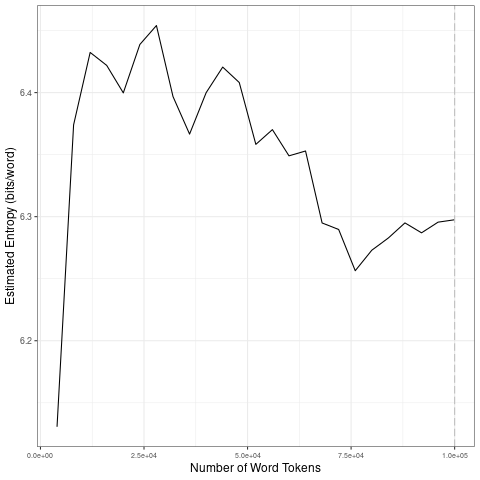

The file beside this chart, header and first rows:
file, entropy.Corpus.Size, entropy.Entropy, sd.Corpus.Size, sd.SD
data/covid-clean/2020_by_en/2020-10-25_t…, 4000, 6.131, 20000, 0.1256
data/covid-clean/2020_by_en/2020-10-25_t…, 8000, 6.374, 40000, 0.03509
data/covid-clean/2020_by_en/2020-10-25_t…, 12000, 6.432, 60000, 0.03144
data/covid-clean/2020_by_en/2020-10-25_t…, 16000, 6.422, 80000, 0.03655
data/covid-clean/2020_by_en/2020-10-25_t…, 20000, 6.4, 1e+05, 0.006329
data/covid-clean/2020_by_en/2020-10-25_t…, 24000, 6.439, 20000, 0.1256
data/covid-clean/2020_by_en/2020-10-25_t…, 28000, 6.454, 40000, 0.03509
data/covid-clean/2020_by_en/2020-10-25_t…, 32000, 6.397, 60000, 0.03144
data/covid-clean/2020_by_en/2020-10-25_t…, 36000, 6.367, 80000, 0.03655
data/covid-clean/2020_by_en/2020-10-25_t…, 40000, 6.4, 1e+05, 0.006329
data/covid-clean/2020_by_en/2020-10-25_t…, 44000, 6.421, 20000, 0.1256
data/covid-clean/2020_by_en/2020-10-25_t…, 48000, 6.408, 40000, 0.03509
data/covid-clean/2020_by_en/2020-10-25_t…, 52000, 6.358, 60000, 0.03144
data/covid-clean/2020_by_en/2020-10-25_t…, 56000, 6.37, 80000, 0.03655
data/covid-clean/2020_by_en/2020-10-25_t…, 60000, 6.349, 1e+05, 0.006329
data/covid-clean/2020_by_en/2020-10-25_t…, 64000, 6.353, 20000, 0.1256
data/covid-clean/2020_by_en/2020-10-25_t…, 68000, 6.295, 40000, 0.03509
data/covid-clean/2020_by_en/2020-10-25_t…, 72000, 6.29, 60000, 0.03144
data/covid-clean/2020_by_en/2020-10-25_t…, 76000, 6.256, 80000, 0.03655
data/covid-clean/2020_by_en/2020-10-25_t…, 80000, 6.273, 1e+05, 0.006329
data/covid-clean/2020_by_en/2020-10-25_t…, 84000, 6.283, 20000, 0.1256
data/covid-clean/2020_by_en/2020-10-25_t…, 88000, 6.295, 40000, 0.03509
data/covid-clean/2020_by_en/2020-10-25_t…, 92000, 6.287, 60000, 0.03144
data/covid-clean/2020_by_en/2020-10-25_t…, 96000, 6.296, 80000, 0.03655
data/covid-clean/2020_by_en/2020-10-25_t…, 1e+05, 6.297, 1e+05, 0.006329
